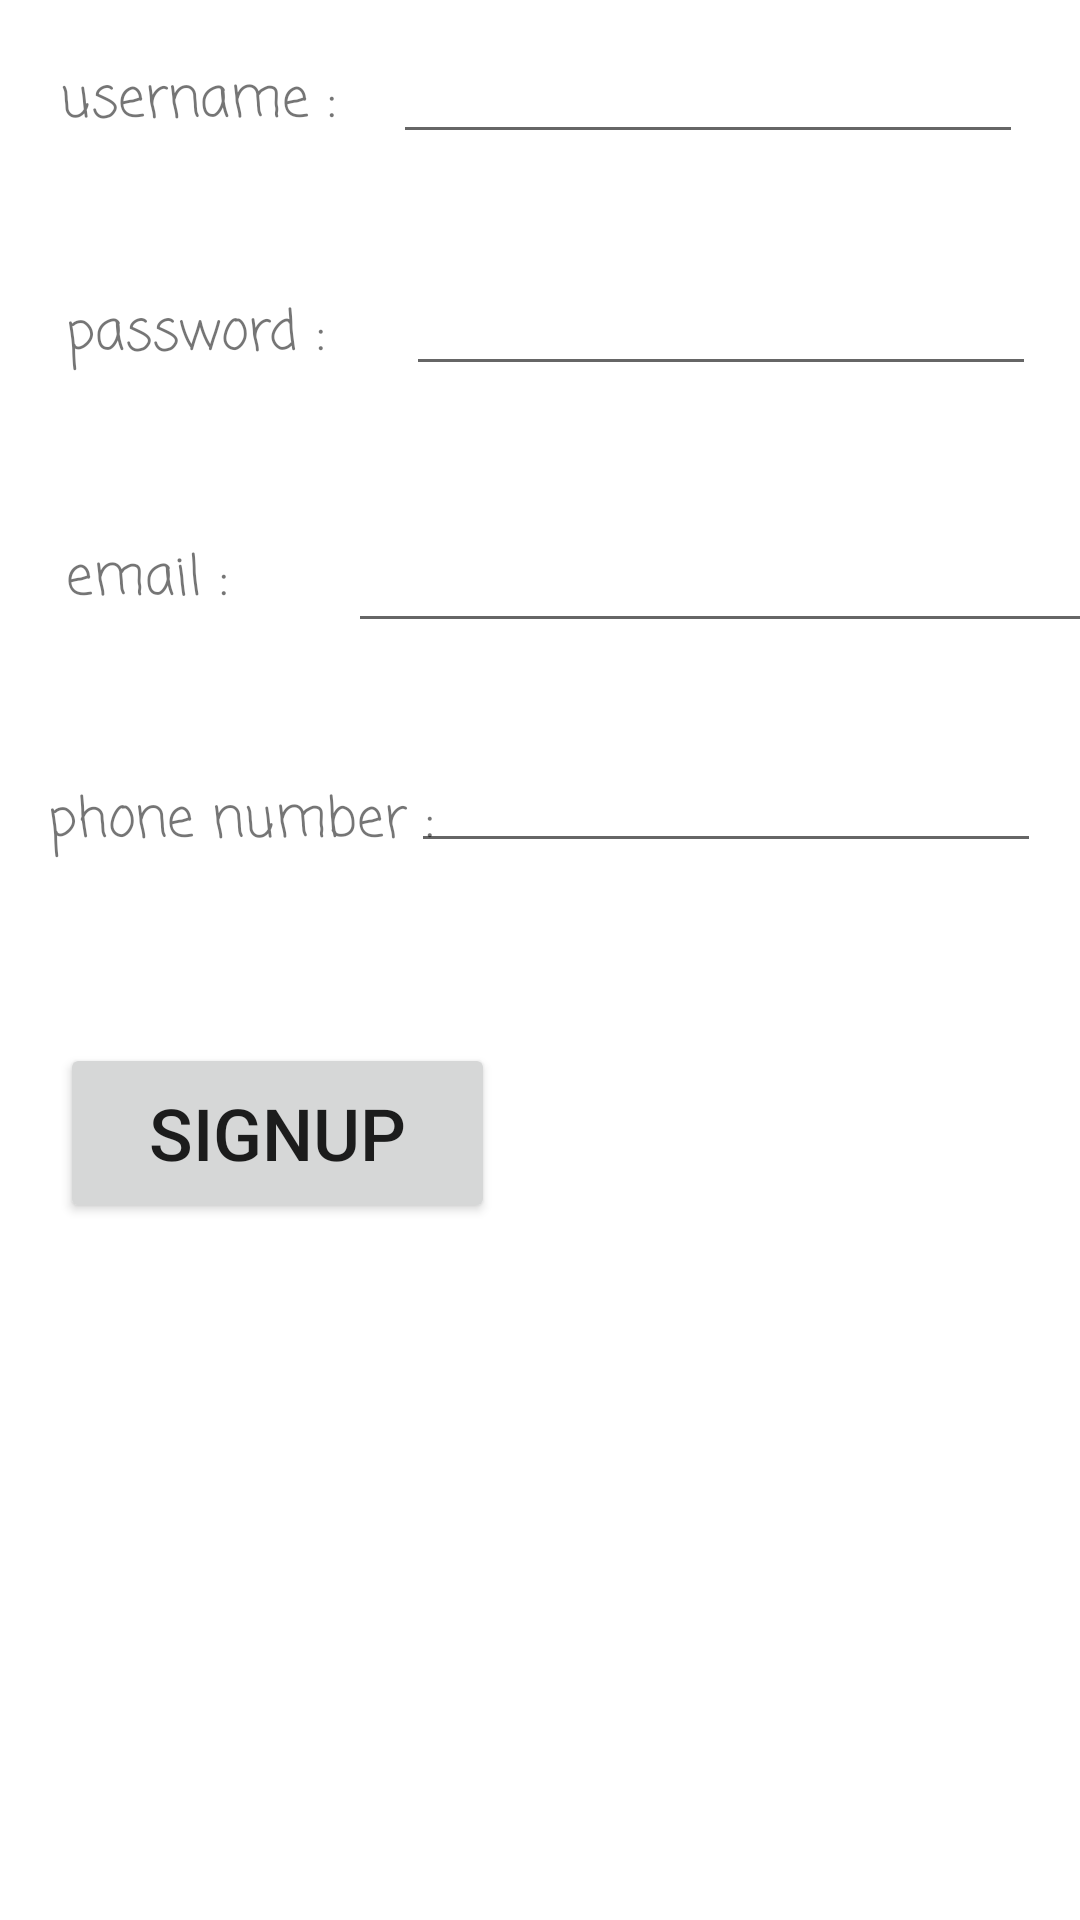

Layout XML and referenced resources for this Android screen:
<!-- AndroidManifest.xml: application theme Theme.MyApplication2 -->
<!-- res/layout/activity_signup.xml -->
<?xml version="1.0" encoding="utf-8"?>
<androidx.constraintlayout.widget.ConstraintLayout xmlns:android="http://schemas.android.com/apk/res/android"
    xmlns:app="http://schemas.android.com/apk/res-auto"
    xmlns:tools="http://schemas.android.com/tools"
    android:layout_width="match_parent"
    android:layout_height="match_parent"
    tools:context=".view.SignUpActivity">

    <EditText
        android:id="@+id/emailSignUp"
        android:layout_width="257dp"
        android:layout_height="47dp"
        android:layout_marginStart="40dp"
        android:layout_marginTop="116dp"
        android:layout_marginEnd="20dp"
        android:ems="10"
        android:inputType="textPersonName|textEmailAddress"
        app:layout_constraintEnd_toEndOf="parent"
        app:layout_constraintHorizontal_bias="0.0"
        app:layout_constraintStart_toEndOf="@+id/emailText"
        app:layout_constraintTop_toBottomOf="@+id/usernameSignUp"
        tools:ignore="TextFields" />

    <TextView
        android:id="@+id/usernameText"
        android:layout_width="wrap_content"
        android:layout_height="wrap_content"
        android:layout_marginStart="20dp"
        android:layout_marginTop="20dp"
        android:fontFamily="casual"
        android:text="@string/username"
        android:textSize="18sp"
        app:layout_constraintStart_toStartOf="parent"
        app:layout_constraintTop_toTopOf="parent" />

    <EditText
        android:id="@+id/usernameSignUp"
        android:layout_width="wrap_content"
        android:layout_height="wrap_content"
        android:layout_marginStart="20dp"
        android:layout_marginTop="10dp"
        android:layout_marginEnd="20dp"
        android:ems="10"
        android:inputType="textPersonName"
        app:layout_constraintEnd_toEndOf="parent"
        app:layout_constraintStart_toEndOf="@+id/usernameText"
        app:layout_constraintTop_toTopOf="parent" />

    <TextView
        android:id="@+id/passwordText"
        android:layout_width="wrap_content"
        android:layout_height="wrap_content"
        android:layout_marginStart="22dp"
        android:layout_marginTop="50dp"
        android:fontFamily="casual"
        android:text="@string/password"
        android:textSize="18sp"
        app:layout_constraintStart_toStartOf="parent"
        app:layout_constraintTop_toBottomOf="@+id/usernameText" />

    <EditText
        android:id="@+id/passwordSignUp"
        android:layout_width="wrap_content"
        android:layout_height="wrap_content"
        android:layout_marginStart="52dp"
        android:layout_marginTop="36dp"
        android:layout_marginEnd="40dp"
        android:ems="10"
        android:inputType="textPassword"
        app:layout_constraintEnd_toEndOf="parent"
        app:layout_constraintStart_toEndOf="@+id/passwordText"
        app:layout_constraintTop_toBottomOf="@+id/usernameSignUp" />

    <TextView
        android:id="@+id/emailText"
        android:layout_width="wrap_content"
        android:layout_height="wrap_content"
        android:layout_marginStart="22dp"
        android:layout_marginTop="54dp"
        android:fontFamily="casual"
        android:text="@string/email"
        android:textSize="18sp"
        app:layout_constraintStart_toStartOf="parent"
        app:layout_constraintTop_toBottomOf="@+id/passwordText" />

    <TextView
        android:id="@+id/phoneNumberText"
        android:layout_width="wrap_content"
        android:layout_height="wrap_content"
        android:layout_marginStart="16dp"
        android:layout_marginTop="53dp"
        android:fontFamily="casual"
        android:text="@string/phone_number"
        android:textSize="18sp"
        app:layout_constraintStart_toStartOf="parent"
        app:layout_constraintTop_toBottomOf="@+id/emailText" />

    <EditText
        android:id="@+id/phoneNumberSignUp"
        android:layout_width="wrap_content"
        android:layout_height="wrap_content"
        android:layout_marginStart="18dp"
        android:layout_marginTop="32dp"
        android:layout_marginEnd="39dp"
        android:ems="10"
        android:inputType="phone"
        app:layout_constraintEnd_toEndOf="parent"
        app:layout_constraintStart_toEndOf="@+id/phoneNumberText"
        app:layout_constraintTop_toBottomOf="@+id/emailSignUp" />

    <Button
        android:id="@+id/button"
        android:layout_width="145dp"
        android:layout_height="60dp"
        android:layout_marginStart="20dp"
        android:layout_marginTop="60dp"
        android:onClick="signUp1"
        android:text="@string/signUp"
        android:textSize="24sp"
        app:layout_constraintStart_toStartOf="parent"
        app:layout_constraintTop_toBottomOf="@+id/phoneNumberText" />

</androidx.constraintlayout.widget.ConstraintLayout>
<!-- resources referenced by this layout -->
<resources>
  <string name="email">email :</string>
  <string name="password">password :</string>
  <string name="phone_number">phone number :</string>
  <string name="signUp">signUp</string>
  <string name="username">username :</string>
  <style name="Theme.MyApplication2" parent="Theme.MaterialComponents.DayNight.DarkActionBar">
          
          <item name="colorPrimary">@color/purple_500</item>
          <item name="colorPrimaryDark">@color/purple_700</item>
          <item name="colorOnPrimary">@color/white</item>
          
          <item name="colorSecondary">@color/teal_200</item>
          <item name="colorSecondaryVariant">@color/teal_700</item>
          <item name="colorOnSecondary">@color/black</item>
          
          <item name="android:statusBarColor" tools:targetApi="l">?attr/colorPrimaryVariant</item>
          
      </style>
  <!-- not gathered from this repository: default colours our renderer supplied (Android Studio template values) -->
  <color name="purple_500">#FF6200EE</color>
  <color name="purple_700">#FF3700B3</color>
  <color name="teal_200">#FF03DAC5</color>
  <color name="teal_700">#FF018786</color>
  <color name="black">#FF000000</color>
  <color name="white">#FFFFFFFF</color>
</resources>
